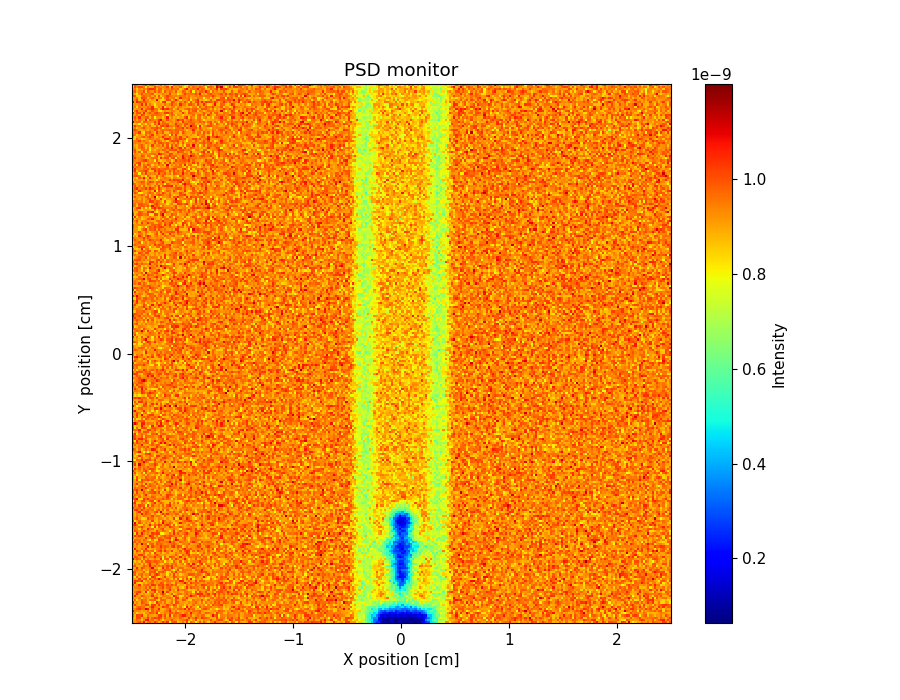

The table this chart was drawn from, first rows:
x_axis, Intensity, Error
9.319299821999999771e-10, 9.119330448000000241e-10, 9.479305826000000488e-10, 9.919280458000000609e-10, 9.359326345000000759e-10, 1.067924082999999979e-09, 8.759379749000000184e-10, 9.599328098999999844e-10, 9.799319663999999939e-10, 9.279349856000000035e-10, 1.035929450999999932e-09, 9.759321790000000077e-10, 8.719417706000000229e-10, 9.119387767999999984e-10, 1.035930942000000101e-09, 9.559362895000000553e-10, 1.035932291999999911e-09, 7.959481459999999784e-10, 9.639388770000000253e-10, 9.999357839999999573e-10, 9.999377967000000496e-10, 8.479471650999999726e-10, 8.999428803000000079e-10, 9.559400901000000326e-10
9.079331165000000243e-10, 9.119331328999999554e-10, 9.719297616000000929e-10, 9.359340154999999619e-10, 8.599385713000000173e-10, 9.399333702000000700e-10, 1.063926022999999950e-09, 1.071925582000000088e-09, 9.239365785999999998e-10, 9.799326051999999361e-10, 8.759401779000000300e-10, 9.279379377000000371e-10, 9.999328365999999425e-10, 9.199387059999999945e-10, 8.319450551000000376e-10, 9.239399650999999999e-10, 9.359399344999999214e-10, 9.279404377000000069e-10, 1.011935247000000026e-09, 9.359407805999999413e-10, 9.199428986999999753e-10, 8.839451392999999519e-10, 9.359423003000000916e-10, 9.559411732000000536e-10
9.239327757999999630e-10, 8.759362393000000376e-10, 1.007926603000000039e-09, 1.003928834000000003e-09, 8.799373448999999899e-10, 9.399340773999999612e-10, 9.319347447999999799e-10, 1.027929884000000048e-09, 9.119384124000000336e-10, 9.799337434999999632e-10, 1.031930100999999946e-09, 9.879335031999998970e-10, 1.027932915999999989e-09, 9.999333839000000872e-10, 8.959415347000000204e-10, 9.839363400000000491e-10, 9.239402748999999655e-10, 9.559392077999999466e-10, 9.159432877999999584e-10, 9.519397071999999062e-10, 9.319417337999999496e-10, 9.079431317999999735e-10, 9.799405332999999471e-10, 9.319426371000000672e-10
9.759289705999999262e-10, 8.719375102999999644e-10, 1.019927492000000090e-09, 9.999297406999998969e-10, 1.043927620000000081e-09, 8.719391710999999925e-10, 8.799389880000000240e-10, 9.679336148999999239e-10, 9.119381762000000071e-10, 9.159383837000000387e-10, 8.919401098999999613e-10, 9.239386352000000044e-10, 1.019933299000000089e-09, 1.035932502999999962e-09, 9.279398017999999597e-10, 1.007935398999999972e-09, 8.919434949000000478e-10, 1.059934333999999908e-09, 8.439477493999999650e-10, 9.839393622000000166e-10, 9.639403652000000249e-10, 9.319423031000000682e-10, 9.959394713000000414e-10, 1.071935036999999917e-09
9.319323780000000741e-10, 9.279338164999999716e-10, 8.279414728000000353e-10, 8.959380568000000516e-10, 8.959368131000000348e-10, 8.559402489000000431e-10, 9.319363491999999884e-10, 9.239365572999999649e-10, 9.999326727000000127e-10, 9.799332615999999402e-10, 9.359373709000000571e-10, 1.043930910000000055e-09, 8.079469278000000028e-10, 9.039422386999999856e-10, 9.199405315999999627e-10, 9.599391689000000428e-10, 9.319411989000000835e-10, 1.011937444000000073e-09, 9.839388976999999843e-10, 9.399417178999999483e-10, 1.007938447999999968e-09, 9.919398956000000448e-10, 9.359441513999999355e-10, 8.879467985999999492e-10
1.071923632000000087e-09, 9.439333354000000748e-10, 9.399343987000000918e-10, 9.319351111999999329e-10, 8.919379287999999915e-10, 9.239363432999999836e-10, 9.039400164000000307e-10, 9.639352671999999383e-10, 8.599418786999999814e-10, 9.839349228000000970e-10, 9.319384368999998979e-10, 9.839355662999999547e-10, 9.639382001999999965e-10, 8.879434539999999766e-10, 8.919434788000000029e-10, 9.399413857999999020e-10, 9.679387058000000677e-10, 1.059934442000000100e-09, 9.199432129999999919e-10, 8.919448376999999828e-10, 9.559419526000000060e-10, 8.559484589000000132e-10, 9.119457108000000332e-10, 9.119465810000000509e-10
9.319334593000000747e-10, 9.399341771999999219e-10, 9.959307853999999096e-10, 1.027929626000000015e-09, 9.679336367999999656e-10, 9.679328829000000959e-10, 1.119923534999999923e-09, 1.067927462999999940e-09, 8.959402710999999501e-10, 9.999344989999999199e-10, 9.199402817999999542e-10, 9.319401692000000481e-10, 1.059930744000000046e-09, 8.879441622000000170e-10, 8.719457229999999652e-10, 9.039433091000000348e-10, 9.519406556000000530e-10, 9.999384767999999090e-10, 9.079457822999999623e-10, 9.519425920999999010e-10, 9.119447283999999831e-10, 9.719411924000000095e-10, 9.879414900999999548e-10, 9.639428463999999191e-10
9.159356568999999769e-10, 8.679395961999999706e-10, 9.599330054999999293e-10, 9.879323674999999684e-10, 9.559346242999999083e-10, 9.759342561000000725e-10, 8.759417259000000189e-10, 8.719422136999999847e-10, 9.439373584999999577e-10, 1.059930504999999953e-09, 9.599378127000000936e-10, 9.279405025000000184e-10, 9.199409029000000058e-10, 9.159426697000000443e-10, 1.043934969000000000e-09, 9.879386707000000140e-10, 9.999383143999999962e-10, 9.039453480999999775e-10, 8.399505935999999599e-10, 9.399443714000000746e-10, 9.639438623000000048e-10, 8.679483232999999840e-10, 9.599439861999999770e-10, 8.479510161000000049e-10
9.319353376000000895e-10, 1.023929202000000043e-09, 9.199369431000000140e-10, 8.959393320000000122e-10, 9.519361407000000349e-10, 9.399386761000000342e-10, 1.019931831999999985e-09, 1.003933703000000041e-09, 8.759420809999999815e-10, 1.023932413999999958e-09, 1.027933645999999932e-09, 8.999440099999999718e-10, 1.027935003999999901e-09, 8.959443340999999756e-10, 9.199435094999999789e-10, 9.279424747999999970e-10, 1.023937319999999934e-09, 9.439427637000000148e-10, 9.319444803000000972e-10, 1.035938981999999934e-09, 9.799421605999999398e-10, 8.719489697999999653e-10, 9.319460403000000155e-10, 9.239470390000000024e-10
1.079926671999999953e-09, 8.959376981999999803e-10, 9.479355871000000393e-10, 8.919411978000000368e-10, 1.011931914000000047e-09, 9.719358210999999235e-10, 9.479376262999999499e-10, 9.039415825999999849e-10, 8.079472759999999905e-10, 8.919412480999999528e-10, 8.239474839999999519e-10, 1.055933015999999924e-09, 9.599392857000000585e-10, 9.559391806999999148e-10, 8.959435608000000235e-10, 9.759399936000000403e-10, 8.839472515000000015e-10, 9.119455066999999574e-10, 9.719426504000000110e-10, 8.559489339999999935e-10, 1.015940095000000019e-09, 9.959423553000000260e-10, 9.119481339000000265e-10, 9.199460836999999979e-10
8.879382031000000506e-10, 9.759330489999999541e-10, 8.399437000000000388e-10, 9.199387837000000490e-10, 9.919337415999999691e-10, 9.599367361000000085e-10, 9.679361720999999913e-10, 8.839428494999999549e-10, 9.719381510999999631e-10, 9.759375354999999946e-10, 9.959369909000000183e-10, 8.719454775999999721e-10, 8.399477389999999987e-10, 9.799407653000000293e-10, 9.879385966000000003e-10, 9.719414373999999635e-10, 8.839473379999999836e-10, 8.879483754999999903e-10, 9.519437738000000759e-10, 8.919478999000000251e-10, 1.011942103000000003e-09, 9.199480106000000472e-10, 9.039484397000000432e-10, 1.003943298000000080e-09
9.599352512999999785e-10, 8.959390059999999662e-10, 9.039396403000000366e-10, 9.519378815999999380e-10, 8.399442985000000062e-10, 9.119400090999999892e-10, 9.479397451000000744e-10, 9.119415858999999947e-10, 8.719441147000000158e-10, 8.919443290999999671e-10, 1.023936780999999952e-09, 1.035936470000000035e-09, 8.999443061999999553e-10, 9.759400879999999397e-10, 8.879460679999999992e-10, 8.999467612999999670e-10, 9.559447417999999488e-10, 9.719433382000000268e-10, 9.399448538999998975e-10, 8.519510735999999887e-10, 1.031941128000000037e-09, 1.027941646000000000e-09, 8.719511407000000262e-10, 9.559473584000000699e-10
9.039390775999999928e-10, 1.051930126000000092e-09, 9.119388184000000224e-10, 9.079401774999999839e-10, 1.019932572999999915e-09, 9.479390958999999452e-10, 9.239411121000000222e-10, 9.239419803000000517e-10, 9.239416122000000104e-10, 1.055934498999999933e-09, 9.119437179999999944e-10, 9.319424947000000367e-10, 8.719468510000000476e-10, 8.799474194999999572e-10, 9.479440018999999209e-10, 9.359447555000000355e-10, 9.399447393000000446e-10, 9.079475321999999676e-10, 8.559501510000000175e-10, 1.075938249999999968e-09, 9.959442641000000422e-10, 9.119485385999999660e-10, 8.159543513999999825e-10, 8.519526052999999649e-10
9.119393191000000174e-10, 9.159388493000000490e-10, 1.047930871000000012e-09, 9.239400634999999791e-10, 8.759431836000000170e-10, 9.359397101999999955e-10, 8.719444037999999533e-10, 8.759439417000000378e-10, 9.199406817999999783e-10, 9.959385303999999797e-10, 8.439481974000000168e-10, 9.479430385000000174e-10, 8.799475681000000236e-10, 9.639420754000000621e-10, 1.039938164000000081e-09, 9.519438343000000042e-10, 8.399511645000000277e-10, 9.039480098000000245e-10, 9.959433600000000534e-10, 8.479523380999999796e-10, 9.039493414000000047e-10, 9.639474429999999683e-10, 9.719472906000000724e-10, 9.079498231000000460e-10
8.959408351000000430e-10, 9.479368730000000869e-10, 9.999342390999999346e-10, 1.039931683999999960e-09, 9.079420939999999496e-10, 8.719449974000000374e-10, 1.067933021000000008e-09, 7.959503366000000216e-10, 9.319422803999999485e-10, 9.319427665999999513e-10, 1.023937739000000001e-09, 8.359484533999999854e-10, 9.719424549999999305e-10, 9.359446207999999545e-10, 1.155931105000000020e-09, 8.999473993000000380e-10, 1.019941895999999901e-09, 8.999489357000000331e-10, 8.759505634999999765e-10, 9.359474208999999520e-10, 9.239479148000000492e-10, 9.399479917000000739e-10, 8.959502475000000093e-10, 8.799518340000000078e-10
9.159403014000000181e-10, 9.199404847000000164e-10, 9.199402018000000114e-10, 9.439396104000000072e-10, 9.119425898999999797e-10, 9.399404946999999919e-10, 9.439407692999999233e-10, 9.999377885000000255e-10, 8.719462006000000082e-10, 1.035935924000000043e-09, 1.047936483000000072e-09, 9.239439851000000199e-10, 9.439439954999999310e-10, 9.439452434000000988e-10, 9.639443406999999190e-10, 8.799490232999999589e-10, 9.359458084999999906e-10, 1.043939828999999937e-09, 8.999489534000000272e-10, 9.359486954000000771e-10, 8.519524428000000165e-10, 1.043943084000000064e-09, 9.359489971999999863e-10, 9.679470307000001010e-10
9.159394862000000386e-10, 9.439387377999999623e-10, 9.439388204000000035e-10, 9.559382081999999770e-10, 9.119428701999999897e-10, 9.319419413000000985e-10, 9.879389776999999133e-10, 9.039442879999999762e-10, 1.019937642000000017e-09, 8.959454466000000200e-10, 9.519432733999999809e-10, 8.759484022999999567e-10, 9.479442436999999764e-10, 9.679431841000000841e-10, 1.023940669000000025e-09, 9.159484209999999619e-10, 9.759438750999999707e-10, 9.999446323999999340e-10, 9.159489931000000433e-10, 8.839518054000000486e-10, 9.199502989000000272e-10, 9.799472269000000112e-10, 8.719530768999999742e-10, 8.399551484000000172e-10
1.015933979000000030e-09, 8.959424475000000045e-10, 9.279408656000000374e-10, 1.047933443999999914e-09, 8.719445034000000495e-10, 9.599402999000000559e-10, 9.599409375999999167e-10, 9.999396681999999183e-10, 9.279431170000000123e-10, 1.047936833999999919e-09, 1.019939035999999982e-09, 9.119462980000000103e-10, 1.011941729999999975e-09, 9.919426259000000086e-10, 1.011942725999999904e-09, 9.239474096000000031e-10, 1.015942727000000039e-09, 9.559463796999999928e-10, 1.015944071999999930e-09, 9.439481977999999173e-10, 1.003946933999999982e-09, 8.559535187000000454e-10, 9.039518308000000265e-10, 8.999523663000000166e-10
9.479373492999999774e-10, 1.051932702000000028e-09, 8.839439153000000208e-10, 8.399476017999999582e-10, 8.559459986000000115e-10, 9.199427301000000266e-10, 8.759469061000000042e-10, 9.319441638999999533e-10, 9.599422926000000592e-10, 9.759419598999999508e-10, 8.959477004000000221e-10, 9.359456910000000359e-10, 9.162794864000000280e-10, 1.007942337999999926e-09, 9.759450686000000037e-10, 8.679511680000000396e-10, 9.479471687000000817e-10, 9.479474320000000366e-10, 8.679533803999999855e-10, 8.679540142000000089e-10, 9.999456416000000125e-10, 9.279505711000000210e-10, 9.279511331000000223e-10, 9.759483131999999445e-10
9.159409360000000161e-10, 1.039934203000000076e-09, 1.011937229000000046e-09, 9.879386234000000287e-10, 1.063934601999999972e-09, 8.399480949999999715e-10, 9.239434252000000424e-10, 9.479439554000000136e-10, 8.919476611000000035e-10, 9.999413035000000706e-10, 9.159456571000000304e-10, 9.359454805000000598e-10, 9.079489169999999656e-10, 9.119481563999999716e-10, 9.559471249999999028e-10, 9.399476120999999711e-10, 9.759459840999999151e-10, 9.359491094000000188e-10, 9.479484270999999551e-10, 9.079515364999999818e-10, 9.519489085000000964e-10, 9.359511728999999983e-10, 1.075944580999999984e-09, 1.039946802000000014e-09
9.319411019000000857e-10, 9.119431605000000442e-10, 8.919442703999999558e-10, 1.011937682999999959e-09, 8.959444542000000287e-10, 9.879392106000000057e-10, 1.015938196999999918e-09, 8.599492809000000216e-10, 1.011940685999999915e-09, 9.279463532999999967e-10, 9.879439923000000874e-10, 9.639458043999999853e-10, 1.091938425999999911e-09, 9.959445017000000501e-10, 9.359472149999999592e-10, 8.879515414999999697e-10, 9.759464612000000903e-10, 8.959512601999999897e-10, 8.599528513000000405e-10, 9.759488419000000849e-10, 8.479562153999999657e-10, 1.003948469000000099e-09, 8.079592694999999508e-10, 9.679509836999999466e-10
9.119428965999999791e-10, 8.239482846000000070e-10, 9.879398486000000768e-10, 8.799470848000000193e-10, 9.919398151000000275e-10, 8.759476020000000085e-10, 9.199446446000000041e-10, 9.199465509999999930e-10, 7.959543667000000184e-10, 1.051939138999999937e-09, 1.011943490999999899e-09, 8.639501220000000054e-10, 8.239543578999999941e-10, 8.759515587999999662e-10, 9.319480149000000890e-10, 1.031942949000000021e-09, 8.959515717999999757e-10, 9.079517168999999954e-10, 9.199513892000000265e-10, 1.019947080999999941e-09, 9.799484930000000409e-10, 9.359517490000000562e-10, 9.199536197000000055e-10, 9.479528614999999558e-10
9.879380436999999299e-10, 9.879389470999999796e-10, 8.759457979999999753e-10, 9.479414959000000898e-10, 9.839411209000000528e-10, 9.079452548999999745e-10, 9.439434808000000184e-10, 9.319452340000001025e-10, 1.011941676999999925e-09, 9.079482405999999758e-10, 1.003941844000000055e-09, 1.055940670000000064e-09, 9.839450792999999597e-10, 8.919507375999999668e-10, 9.279491541999999689e-10, 9.279498822999999594e-10, 8.239559026999999812e-10, 9.439487015999999819e-10, 8.879522437000000455e-10, 1.031947006000000082e-09, 8.799605176000000446e-10, 9.359524583999999035e-10, 8.319573275999999586e-10, 8.879553077000000048e-10
1.011937370999999934e-09, 9.999384617000000134e-10, 9.079452315999999514e-10, 9.079464470999999583e-10, 9.159450821999999861e-10, 9.879412475000000280e-10, 8.639488439000000463e-10, 8.479505326999999649e-10, 9.999421793999999462e-10, 9.879434528999999634e-10, 1.011942549999999905e-09, 8.439528985000000455e-10, 9.919454482999999835e-10, 9.799470960000000423e-10, 1.007945652999999907e-09, 9.599489668999999732e-10, 8.159565487000000327e-10, 8.599549363999999550e-10, 9.879490442999999277e-10, 9.319515093999999705e-10, 1.043947319999999951e-09, 9.159533305999999784e-10, 9.479526637000000549e-10, 9.679529973999999814e-10
8.519474578999999727e-10, 9.479421038000000950e-10, 9.759405152999999635e-10, 9.359440101999999186e-10, 9.679433023999999101e-10, 8.559493140000000319e-10, 9.319460925999999196e-10, 8.999478433000000100e-10, 9.719451274999999966e-10, 9.519451175999999534e-10, 1.007943737999999959e-09, 9.679467353999999208e-10, 8.839511045999999543e-10, 9.119502195000000155e-10, 9.399508343000000023e-10, 1.003946470000000025e-09, 9.799484231000000749e-10, 9.759488487000000242e-10, 8.679561986999999484e-10, 7.999579490999999529e-10, 9.159536404000000474e-10, 1.015949785999999907e-09, 8.399582201999999616e-10, 9.759527823999999265e-10
9.199433796999999880e-10, 8.879456348999999786e-10, 1.055936084000000066e-09, 9.039473276999999700e-10, 1.023940571000000085e-09, 9.759434550000000287e-10, 9.119467846999999843e-10, 9.239475486999999962e-10, 9.639449344000000388e-10, 1.107938703999999977e-09, 8.879504592999999589e-10, 9.119496160000000258e-10, 8.359540621000000081e-10, 8.639544199000000081e-10, 1.059942623000000086e-09, 9.119523554999999560e-10, 9.999482940999999895e-10, 9.119530740999999767e-10, 1.051946417999999958e-09, 9.279544650999999554e-10, 8.719562045000000349e-10, 9.479526409999999352e-10, 9.839519480999999440e-10, 9.639528924000000444e-10
9.559416997999999634e-10, 1.003940369999999941e-09, 9.039472032000000047e-10, 8.839480294000000402e-10, 9.079461784000000456e-10, 9.879424420999999357e-10, 9.519453474000000795e-10, 9.359462868999999049e-10, 1.067939798999999927e-09, 9.439482037999999854e-10, 9.919460269999999331e-10, 9.119504502000000485e-10, 9.719473191999999144e-10, 9.399496092000000932e-10, 9.959485023000000912e-10, 9.359502907999999835e-10, 1.015946612000000078e-09, 9.719503073999999786e-10, 1.031947877999999913e-09, 9.159546778999999646e-10, 9.799513316999999251e-10, 9.199545622999999486e-10, 9.079543894999999937e-10, 9.079564224999999718e-10
8.519492457999999611e-10, 9.479436860000000584e-10, 9.079471862999999715e-10, 9.479454999000001006e-10, 8.519511443000000327e-10, 9.519460915999999081e-10, 8.759504876999999780e-10, 9.479469632999999566e-10, 1.063941177000000000e-09, 9.279478994999999651e-10, 9.079512442999999746e-10, 9.999453500999999444e-10, 9.159510049000000221e-10, 8.599543938999999681e-10, 8.479553582000000266e-10, 9.559504233000000393e-10, 9.639497309000000127e-10, 8.959547398000000467e-10, 9.719517363000000635e-10, 9.519524898999999989e-10, 9.719524825999999159e-10, 8.759567692999999852e-10, 9.119563980000000246e-10, 9.599543343999999471e-10
9.199464330999999993e-10, 8.599483652000000390e-10, 9.159473298999999880e-10, 8.759479225999999933e-10, 9.719450854000000014e-10, 8.719506812999999484e-10, 9.999442589000000383e-10, 1.007942612000000071e-09, 1.003945748999999977e-09, 9.639475338000000336e-10, 9.999455413999999095e-10, 9.839483490999999796e-10, 9.679478930000000979e-10, 9.319520989999999748e-10, 9.599510608000000220e-10, 8.079581756000000140e-10, 9.159538021999999534e-10, 8.719560680999999690e-10, 8.399582350999999928e-10, 9.839520724000000448e-10, 9.119551811000000362e-10, 8.759577122000000351e-10, 9.919530423000000633e-10, 8.319605133999999559e-10
1.087934758000000005e-09, 9.439454207000000429e-10, 1.003941309000000050e-09, 9.679444472000000798e-10, 8.559511521000000040e-10, 9.839450326999999134e-10, 8.919503457999999668e-10, 9.719459001000000096e-10, 8.879515492999999548e-10, 8.959517062999999855e-10, 9.559492358000000744e-10, 9.039519038999999944e-10, 8.959524308999999708e-10, 1.047944534000000099e-09, 7.999596820000000065e-10, 9.759501146999999149e-10, 9.959502455000000894e-10, 8.119593967999999684e-10, 9.559534638999999399e-10, 9.159551451000000275e-10, 1.035949689000000047e-09, 9.559545316000000619e-10, 9.039575940000000447e-10, 9.359554333000000925e-10
9.039473476000000235e-10, 9.959414936999999680e-10, 9.879440955000000177e-10, 9.239476769999999701e-10, 9.039492991000000417e-10, 1.047942146000000091e-09, 9.759459033000001011e-10, 8.999502892999999874e-10, 9.559479588999999221e-10, 9.559474598999999120e-10, 1.043944725000000075e-09, 9.359514944999999254e-10, 9.559499499999999762e-10, 9.759494585999999142e-10, 7.199628949000000016e-10, 9.879508618999999429e-10, 8.679554365000000189e-10, 1.015950099000000081e-09, 1.007950448000000071e-09, 9.799534054000000203e-10, 8.799582312999999494e-10, 9.239572605000000513e-10, 1.063950043999999981e-09, 9.079585429999999777e-10
9.319456983999999958e-10, 9.359451370000000909e-10, 9.039486534000000212e-10, 1.027942826000000087e-09, 1.039941139999999938e-09, 9.639471599999999277e-10, 8.479536301000000275e-10, 9.479487036999999920e-10, 9.479496245999999646e-10, 8.959524151000000328e-10, 9.519491914999999302e-10, 1.011947615000000031e-09, 9.479504288000000605e-10, 9.119534638999999884e-10, 9.039545604999999835e-10, 9.359535746999999566e-10, 8.919551710999999573e-10, 8.919561632999999808e-10, 9.159555886000000282e-10, 9.159562532999999886e-10, 9.879526131000001008e-10, 9.119576510000000435e-10, 8.479609774999999973e-10, 9.919549433999999232e-10
9.439453853000000547e-10, 8.839486347999999826e-10, 9.439456165000000589e-10, 9.039497989999999587e-10, 8.879505109999999597e-10, 9.799465207999999946e-10, 8.799515985000000238e-10, 8.679534805999999852e-10, 9.679480188000000090e-10, 8.159573683000000276e-10, 1.043945128999999972e-09, 9.119526386000000322e-10, 9.039539034000000404e-10, 9.559519865000000628e-10, 8.519574517999999548e-10, 8.799556019999999599e-10, 9.519538085000000040e-10, 8.799578784000000462e-10, 8.719581202000000260e-10, 8.919575805000000363e-10, 9.519560132999999326e-10, 9.239571551999999937e-10, 9.479563630000000546e-10, 9.159577018999999524e-10
9.639453278000000914e-10, 8.839492344000000314e-10, 1.031941484000000009e-09, 9.519468671000000230e-10, 8.439544546999999551e-10, 1.023944594000000036e-09, 9.719467630000000134e-10, 9.959460835000000779e-10, 9.439502798999999011e-10, 9.759481749000000295e-10, 8.279572677000000509e-10, 9.439520961000000383e-10, 9.999488965999999334e-10, 1.031948354000000007e-09, 9.199536184999999919e-10, 1.039949143000000041e-09, 9.559537807999999516e-10, 9.199560531000000467e-10, 1.039949790000000007e-09, 8.719584530000000113e-10, 8.959588904000000323e-10, 9.119574596999999751e-10, 9.959543305999999176e-10, 8.799604054000000121e-10
8.799489271000000391e-10, 1.071938924999999990e-09, 9.119485417000000357e-10, 9.079504562000000270e-10, 9.719462341000000086e-10, 9.199499801999999951e-10, 1.059943741000000020e-09, 8.799529571000000002e-10, 8.639547314999999941e-10, 9.119529035000000397e-10, 8.919539547999999758e-10, 9.519523383999999341e-10, 9.599520710999999751e-10, 9.839510493000000843e-10, 9.119547619000000010e-10, 9.799528835999999582e-10, 8.999564709999999983e-10, 9.319554164999999156e-10, 8.639584585999999646e-10, 8.999581168999999952e-10, 8.999586920000000073e-10, 9.719560737000000664e-10, 8.919599128999999998e-10, 9.919555826000000079e-10
9.439464211000000904e-10, 9.119479185999999959e-10, 9.399483438000000025e-10, 8.959508265999999979e-10, 9.319489487000000012e-10, 9.319509734000000230e-10, 9.519495662000000463e-10, 1.071943632999999994e-09, 8.919535760999999866e-10, 1.019947159999999941e-09, 9.559525123000001014e-10, 9.479520982999999805e-10, 9.559524551000000038e-10, 1.035949281999999909e-09, 9.559536742999999838e-10, 9.879520721000000276e-10, 9.719534889000000994e-10, 9.119567396999999730e-10, 1.011952923000000019e-09, 1.047952243999999910e-09, 9.239582941000000276e-10, 1.015953830000000096e-09, 9.879552458000000599e-10, 8.359630193000000477e-10
9.679440605000000343e-10, 8.919501639999999717e-10, 9.919450856000000035e-10, 9.159493439000000261e-10, 1.139938156999999932e-09, 9.599482347000000740e-10, 9.799476508999999975e-10, 8.119572922000000395e-10, 9.639504514999999181e-10, 9.879488014999999297e-10, 8.879553162000000323e-10, 9.959506851000000459e-10, 9.639531556999999993e-10, 9.839526560999999133e-10, 9.559545295999999702e-10, 9.159553186999999984e-10, 9.359554581999999614e-10, 9.399564146000000473e-10, 9.759543168000000368e-10, 9.919541554999999434e-10, 9.639562683000000965e-10, 9.199590036999999599e-10, 8.679610987999999950e-10, 9.439593098000000763e-10
9.799450707999999460e-10, 9.919450920999999394e-10, 9.319492110999999459e-10, 9.759466799000000906e-10, 9.159512614000000377e-10, 9.399503798000000146e-10, 9.319502856999999394e-10, 9.479515778000000710e-10, 9.639497897000000596e-10, 9.199531705000000435e-10, 8.999544575000000348e-10, 9.759516155000000575e-10, 9.839519769000000640e-10, 9.479542490999999167e-10, 9.399550634999999492e-10, 9.479554129000000263e-10, 9.679547610000000042e-10, 1.091949423000000075e-09, 9.519559716000000798e-10, 9.999544028999998970e-10, 8.959607242999999568e-10, 8.919603638000000501e-10, 9.839569814000000546e-10, 9.599585322000000892e-10
8.839505827999999955e-10, 9.719464789000000982e-10, 9.679468386000000579e-10, 9.599493335999999296e-10, 8.999529426999999746e-10, 9.839484832999999860e-10, 9.439506256999999650e-10, 8.679555768999999578e-10, 8.119587905000000159e-10, 9.519520073000000370e-10, 8.359584994000000073e-10, 8.399583302999999702e-10, 1.023950354000000052e-09, 9.999518091000000347e-10, 1.011951976999999900e-09, 9.239569052999999497e-10, 9.119572818999999565e-10, 9.719557349999999452e-10, 8.319621566999999578e-10, 9.479566091000000900e-10, 1.099950684000000019e-09, 1.031954907000000061e-09, 9.239591193000000516e-10, 9.279604878999999554e-10
9.479464224999999546e-10, 8.839513839000000218e-10, 9.359499263999999153e-10, 9.279494274999999683e-10, 9.239521009999999906e-10, 8.999533698999999627e-10, 1.035946576000000014e-09, 9.279529856999999867e-10, 9.279526411999999720e-10, 1.019949784999999951e-09, 9.759520508000000341e-10, 9.079564342000000011e-10, 9.879521556000000790e-10, 9.759540719000000150e-10, 9.319560963999999107e-10, 9.759549678999999118e-10, 1.003954090999999997e-09, 1.023953267999999964e-09, 8.559627368000000127e-10, 8.999597225000000174e-10, 1.043953090999999954e-09, 8.799616050000000455e-10, 8.639632484999999670e-10, 9.599598000000000003e-10
9.199495516999999578e-10, 1.023944889000000006e-09, 9.599485623000000692e-10, 1.027945615999999901e-09, 9.839486729000000696e-10, 9.159534235999999998e-10, 8.799549536000000122e-10, 9.159543621000000343e-10, 1.079945669999999921e-09, 1.011950186999999991e-09, 8.799569961999999957e-10, 9.679534866000000182e-10, 8.479588518000000013e-10, 9.399556899000000264e-10, 9.679552685999999741e-10, 9.999536091999999203e-10, 9.639562148999999041e-10, 1.003954561999999965e-09, 9.879563659999999505e-10, 9.559573534000000300e-10, 9.439583134000000052e-10, 9.279600624999999877e-10, 9.639586534000000032e-10, 8.559637932999999731e-10
9.439490413000000456e-10, 8.359554121000000249e-10, 1.047945049999999958e-09, 9.199513784000000074e-10, 1.079944494000000017e-09, 9.439522169999999627e-10, 9.119539657999999970e-10, 9.559517563999999333e-10, 9.079553852999999546e-10, 1.031949722999999964e-09, 9.919524457000000485e-10, 1.023950585999999928e-09, 1.011952485999999954e-09, 8.079619696000000199e-10, 7.959633116000000218e-10, 8.759597745000000010e-10, 8.999585114000000259e-10, 9.759569751999999429e-10, 9.079597566999999642e-10, 1.055954123000000043e-09, 9.079613415000000261e-10, 1.003957244000000001e-09, 9.199610646000000477e-10, 9.519606791999999409e-10
8.919528684999999529e-10, 9.999458768999999254e-10, 9.799478088999999982e-10, 9.079523519000000324e-10, 9.519513781999999291e-10, 1.027948314000000050e-09, 9.399531253000000129e-10, 9.719514429000000428e-10, 9.279540253999999633e-10, 9.079561197999999489e-10, 8.879575561000000490e-10, 1.015951217999999958e-09, 9.399558622000000516e-10, 9.239565895999999516e-10, 9.799551999999999125e-10, 9.519574263000000439e-10, 9.119592644999999830e-10, 8.119637780999999870e-10, 9.119609866999999496e-10, 1.043954408999999952e-09, 8.559637293999999717e-10, 9.279605662000000167e-10, 9.999586861000000431e-10, 9.239618253999999820e-10
9.319496008999999577e-10, 9.519500814000000335e-10, 9.479500530000000697e-10, 8.479564901000000500e-10, 9.719509838000000718e-10, 8.999550058000000185e-10, 8.919558942000000290e-10, 1.059947125999999900e-09, 9.559538414999999511e-10, 9.719535195000000331e-10, 8.679586009999999813e-10, 8.959580476999999820e-10, 9.239572454999999845e-10, 9.719547398000000945e-10, 1.015953410000000086e-09, 8.879600578000000036e-10, 8.999594188999999843e-10, 9.159586473999999974e-10, 9.199593692000000061e-10, 9.759575122000000396e-10, 9.239607140999999511e-10, 8.879630584000000361e-10, 7.959678146000000427e-10, 9.519609515999999302e-10
9.439498957999999540e-10, 9.639492380000000028e-10, 9.319523136000000664e-10, 9.599502473999999595e-10, 1.031947663000000093e-09, 9.359535346999999852e-10, 8.999557386999999601e-10, 9.159547704000000147e-10, 9.359551649000000797e-10, 7.959621023000000507e-10, 1.039951255000000019e-09, 8.399612897999999499e-10, 9.999535355000000490e-10, 9.319572156999999978e-10, 9.279579433999999632e-10, 9.559573306999999102e-10, 8.999598509000000269e-10, 1.035954795000000086e-09, 9.839574506999999345e-10, 9.559601325999999282e-10, 9.159606805000000111e-10, 9.279610661999999693e-10, 1.015957680000000082e-09, 9.599614406000000750e-10
1.003947382999999976e-09, 1.059944832000000062e-09, 9.719501497999999135e-10, 8.399570358999999985e-10, 8.439580743000000154e-10, 9.599526532000001011e-10, 8.839572899000000061e-10, 9.119552891999999532e-10, 1.063948208999999975e-09, 9.159569070999999977e-10, 9.839532227999999334e-10, 9.559554232999999788e-10, 1.035952412999999939e-09, 1.007955217000000078e-09, 8.999592871000000051e-10, 9.879560472999999184e-10, 1.047954929999999922e-09, 9.799575818999999207e-10, 8.439636071000000040e-10, 9.999580270999999406e-10, 7.999667658999999502e-10, 8.919628839999999733e-10, 8.759648133000000017e-10, 9.199623819000000036e-10
9.119527842999999968e-10, 1.099943389000000092e-09, 8.839553187000000055e-10, 1.011947785999999904e-09, 9.319543098999999037e-10, 8.839562200999999637e-10, 9.439545018999999731e-10, 8.879568276999999516e-10, 9.439553418000000605e-10, 8.359610440000000351e-10, 9.479558180000000049e-10, 8.679604588000000392e-10, 9.519561358999999452e-10, 8.679612432000000137e-10, 1.095951754999999985e-09, 9.239601933000000382e-10, 9.439591073000000531e-10, 9.839585007999999946e-10, 9.479600404000000125e-10, 8.399646905000000422e-10, 8.559644896000000164e-10, 9.399619129000000580e-10, 1.075957810999999983e-09, 9.439623451999999868e-10
1.011947166000000037e-09, 8.199573186000000013e-10, 9.119535951999999964e-10, 9.799517134000000517e-10, 9.039545165999999678e-10, 8.999560525000000055e-10, 9.239557498000000032e-10, 9.319558595000000486e-10, 8.799578795999999564e-10, 1.027952113000000078e-09, 8.799592597000000390e-10, 8.719602311999999586e-10, 9.359583103999999988e-10, 8.359622790999999888e-10, 1.043954120999999993e-09, 9.719580009999999479e-10, 9.079614182999999670e-10, 9.399608188999999822e-10, 8.879636143000000371e-10, 8.679640452999999996e-10, 9.399618935999999079e-10, 9.159633540000000196e-10, 8.799654707000000378e-10, 9.439629353000000657e-10
9.279517944000000131e-10, 9.359527319999999063e-10, 1.007949509999999904e-09, 9.199546436000000440e-10, 8.399587147000000241e-10, 8.239591656999999584e-10, 8.559596708999999973e-10, 1.011951307000000017e-09, 9.479563130000000386e-10, 9.719548440999998994e-10, 8.999589215999999589e-10, 8.799605603000000466e-10, 9.519570651000000809e-10, 9.399584821000000033e-10, 9.119598664000000235e-10, 8.639623352000000117e-10, 9.359603388999999258e-10, 8.799630932999999772e-10, 8.919624380000000131e-10, 1.039957632000000075e-09, 8.199663388999999642e-10, 8.559656113000000273e-10, 1.083956929000000080e-09, 9.519622652999999486e-10
9.359520727000000072e-10, 8.919555369000000069e-10, 9.679514061999999158e-10, 9.159549868999999555e-10, 8.999565452000000476e-10, 9.719531010999999725e-10, 9.479548437000000467e-10, 9.319561521999999235e-10, 9.359565180999999949e-10, 1.027952742000000047e-09, 9.279585634000000367e-10, 9.679566460000000261e-10, 9.639564194999999511e-10, 9.159600604000000053e-10, 8.399646376999999600e-10, 1.003956880000000076e-09, 8.919622711000000493e-10, 8.679645005999999619e-10, 9.359607871000000488e-10, 8.879639141999999938e-10, 9.439618839000000598e-10, 8.839647449999999572e-10, 9.359633758999999922e-10, 1.027960230999999969e-09
9.279528360999999779e-10, 8.879555146999999756e-10, 9.479526793999999573e-10, 8.999563660000000476e-10, 1.075947044999999959e-09, 9.399554612999999139e-10, 1.011952067000000094e-09, 9.639542559000000076e-10, 9.519559734000001002e-10, 8.799594693000000049e-10, 9.599565210000000139e-10, 8.639623597999999807e-10, 8.359631142999999539e-10, 9.239602278999999484e-10, 1.035956164000000043e-09, 9.559595459000000258e-10, 1.031956862999999924e-09, 9.359613420000000040e-10, 9.479620904000000456e-10, 9.319624514999999248e-10, 9.919601168999999015e-10, 9.879614839999999193e-10, 8.519663016999999486e-10, 9.519645964000000696e-10
8.999546057999999943e-10, 8.879557963000000348e-10, 9.519526473999999250e-10, 1.059948356999999945e-09, 8.759582347000000363e-10, 9.479546338000000774e-10, 1.003952568000000016e-09, 9.999535974000000621e-10, 9.199571646999999775e-10, 9.319580390999998980e-10, 9.879567194999999639e-10, 1.027955178999999922e-09, 8.879609647999999908e-10, 1.131951457000000064e-09, 8.999623881000000052e-10, 8.799625158999999735e-10, 9.239616983000000217e-10, 9.639598816000000853e-10, 9.239625647999999629e-10, 9.999595032000000786e-10, 9.279626580000000417e-10, 9.279636586999999892e-10, 1.007961390000000093e-09, 8.399679895000000143e-10
8.839558012999999675e-10, 1.019949629000000042e-09, 1.051949362000000003e-09, 9.399547099000000036e-10, 1.031950928000000059e-09, 9.479559150000000027e-10, 9.359561944999999761e-10, 9.799552760000000856e-10, 9.439567275000000688e-10, 9.679570172999999658e-10, 8.599616330999999853e-10, 9.559583603000000134e-10, 9.959568844999999475e-10, 8.799618528999999979e-10, 9.999578543000000476e-10, 8.639645597000000260e-10, 9.999587633999999553e-10, 8.879642785000000263e-10, 8.639655042999999573e-10, 9.319625099999999683e-10, 9.079652179000000020e-10, 8.759660324000000495e-10, 9.639627513000000455e-10, 9.239654255999999600e-10
1.019948623000000068e-09, 9.439534929999998980e-10, 9.559532734999999851e-10, 9.799541322999999973e-10, 8.799591102999999980e-10, 1.047951165999999947e-09, 9.079581217000000221e-10, 9.199583780999999606e-10, 9.799562969000000901e-10, 9.279591904000000174e-10, 8.879606411000000398e-10, 9.039604734000000460e-10, 9.279595009999999576e-10, 8.759628887000000474e-10, 9.479602112000000206e-10, 9.439599034000000571e-10, 9.479618074000000050e-10, 8.919642646000000271e-10, 9.799603242000000206e-10, 8.879643660999999864e-10, 1.019959818999999940e-09, 8.399678347000000155e-10, 8.999668107000000443e-10, 9.719634165999999851e-10
9.039549643999999484e-10, 9.799522512000000197e-10, 9.039558235000000469e-10, 1.015951379999999935e-09, 9.839534289999999297e-10, 9.839544943000000244e-10, 7.839637640999999593e-10, 1.027953004999999998e-09, 8.719607446999999610e-10, 9.959563109000000558e-10, 9.279596311999999875e-10, 9.159609318000000366e-10, 9.559588986999999882e-10, 8.879639245999999739e-10, 9.879583531999999602e-10, 8.879632968999999508e-10, 9.919600271999999176e-10, 1.051958148000000099e-09, 9.039639534000000387e-10, 9.399628969999999895e-10, 8.959652992999999676e-10, 9.039652499999999664e-10, 8.919657726000000446e-10, 9.159668004000000445e-10
9.719524708000000578e-10, 1.047949574999999953e-09, 8.679581704000000235e-10, 8.719592349000000264e-10, 9.639547853000000870e-10, 9.279574510999999601e-10, 9.159587556999999856e-10, 7.879649659999999704e-10, 8.759614489000000112e-10, 9.679575324999999530e-10, 1.051955240999999991e-09, 8.919620805000000232e-10, 9.239613803999999642e-10, 9.999587322000000148e-10, 9.519608453999999658e-10, 8.839640967999999773e-10, 8.799647313999999891e-10, 1.015960008000000030e-09, 8.519673580000000446e-10, 9.679621800999999605e-10, 8.719670703999999517e-10, 1.003962660999999917e-09, 8.279689232000000358e-10, 8.439701830999999743e-10
7.799628732000000307e-10, 1.003950614999999981e-09, 9.279558193999999520e-10, 9.039563540000000010e-10, 9.879545315000000192e-10, 1.019953476999999936e-09, 9.199576453999999868e-10, 9.199582845000000358e-10, 9.959561951999999147e-10, 1.019956162000000007e-09, 8.119641053999999788e-10, 9.279605169000000432e-10, 1.047956240999999910e-09, 9.199626640999999662e-10, 8.759637655999999688e-10, 8.799650835000000211e-10, 8.719649319999999838e-10, 8.959653151000000090e-10, 9.079646438999999679e-10, 9.119646491999999797e-10, 8.559683077000000200e-10, 8.679672625000000085e-10, 8.279699202000000103e-10, 9.439663223999999692e-10
9.759525995999999890e-10, 1.011952255999999964e-09, 1.087948594999999998e-09, 8.479599151000000044e-10, 8.439618724999999655e-10, 1.031952718999999910e-09, 9.719563738000000942e-10, 1.043954081999999964e-09, 9.399581942999999082e-10, 9.479590210000000250e-10, 9.759581601000000162e-10, 9.399605749999999028e-10, 9.519612025999999523e-10, 9.519602679999999621e-10, 1.007959596000000001e-09, 9.559616732999999032e-10, 9.919609143999999903e-10, 9.319641676000000979e-10, 8.399670750000000454e-10, 9.719631207000000049e-10, 8.959663157999999566e-10, 9.759636886999999571e-10, 9.799632993000000740e-10, 9.679651011000000892e-10
9.999515975999999094e-10, 9.359556276000000915e-10, 8.679590630999999863e-10, 9.799556140000000610e-10, 8.999585855999999718e-10, 9.399568715999999945e-10, 9.479592543999999853e-10, 9.119598316999999743e-10, 9.199598459000000389e-10, 9.919567978999999436e-10, 9.639594549000000684e-10, 8.919620930000000272e-10, 9.039622113999999507e-10, 9.039635961000000166e-10, 9.479616124000000669e-10, 9.359627932999999984e-10, 1.035959478000000082e-09, 9.479628230000000872e-10, 9.239650415000000129e-10, 8.719680503999999745e-10, 9.159658585000000404e-10, 9.719646933999999984e-10, 9.719647876000000334e-10, 9.479668113999999210e-10
9.279552394999999888e-10, 9.719537540000000747e-10, 9.479556231999999312e-10, 9.479553216000000932e-10, 8.639604262999999599e-10, 9.559581775000000759e-10, 1.063953150000000003e-09, 9.039602439000000267e-10, 8.679630021000000177e-10, 9.439596381000000106e-10, 9.279614428999999703e-10, 9.279614732000000039e-10, 9.079631768999999676e-10, 9.879591967000000885e-10, 8.759644605000000307e-10, 9.039649420000000213e-10, 1.031959823000000082e-09, 1.007961072999999943e-09, 9.879618023999999480e-10, 9.119663307000000360e-10, 8.439682896999999606e-10, 9.759644779000000896e-10, 9.919643465999999230e-10, 8.079713534000000408e-10
... 190 more rows
